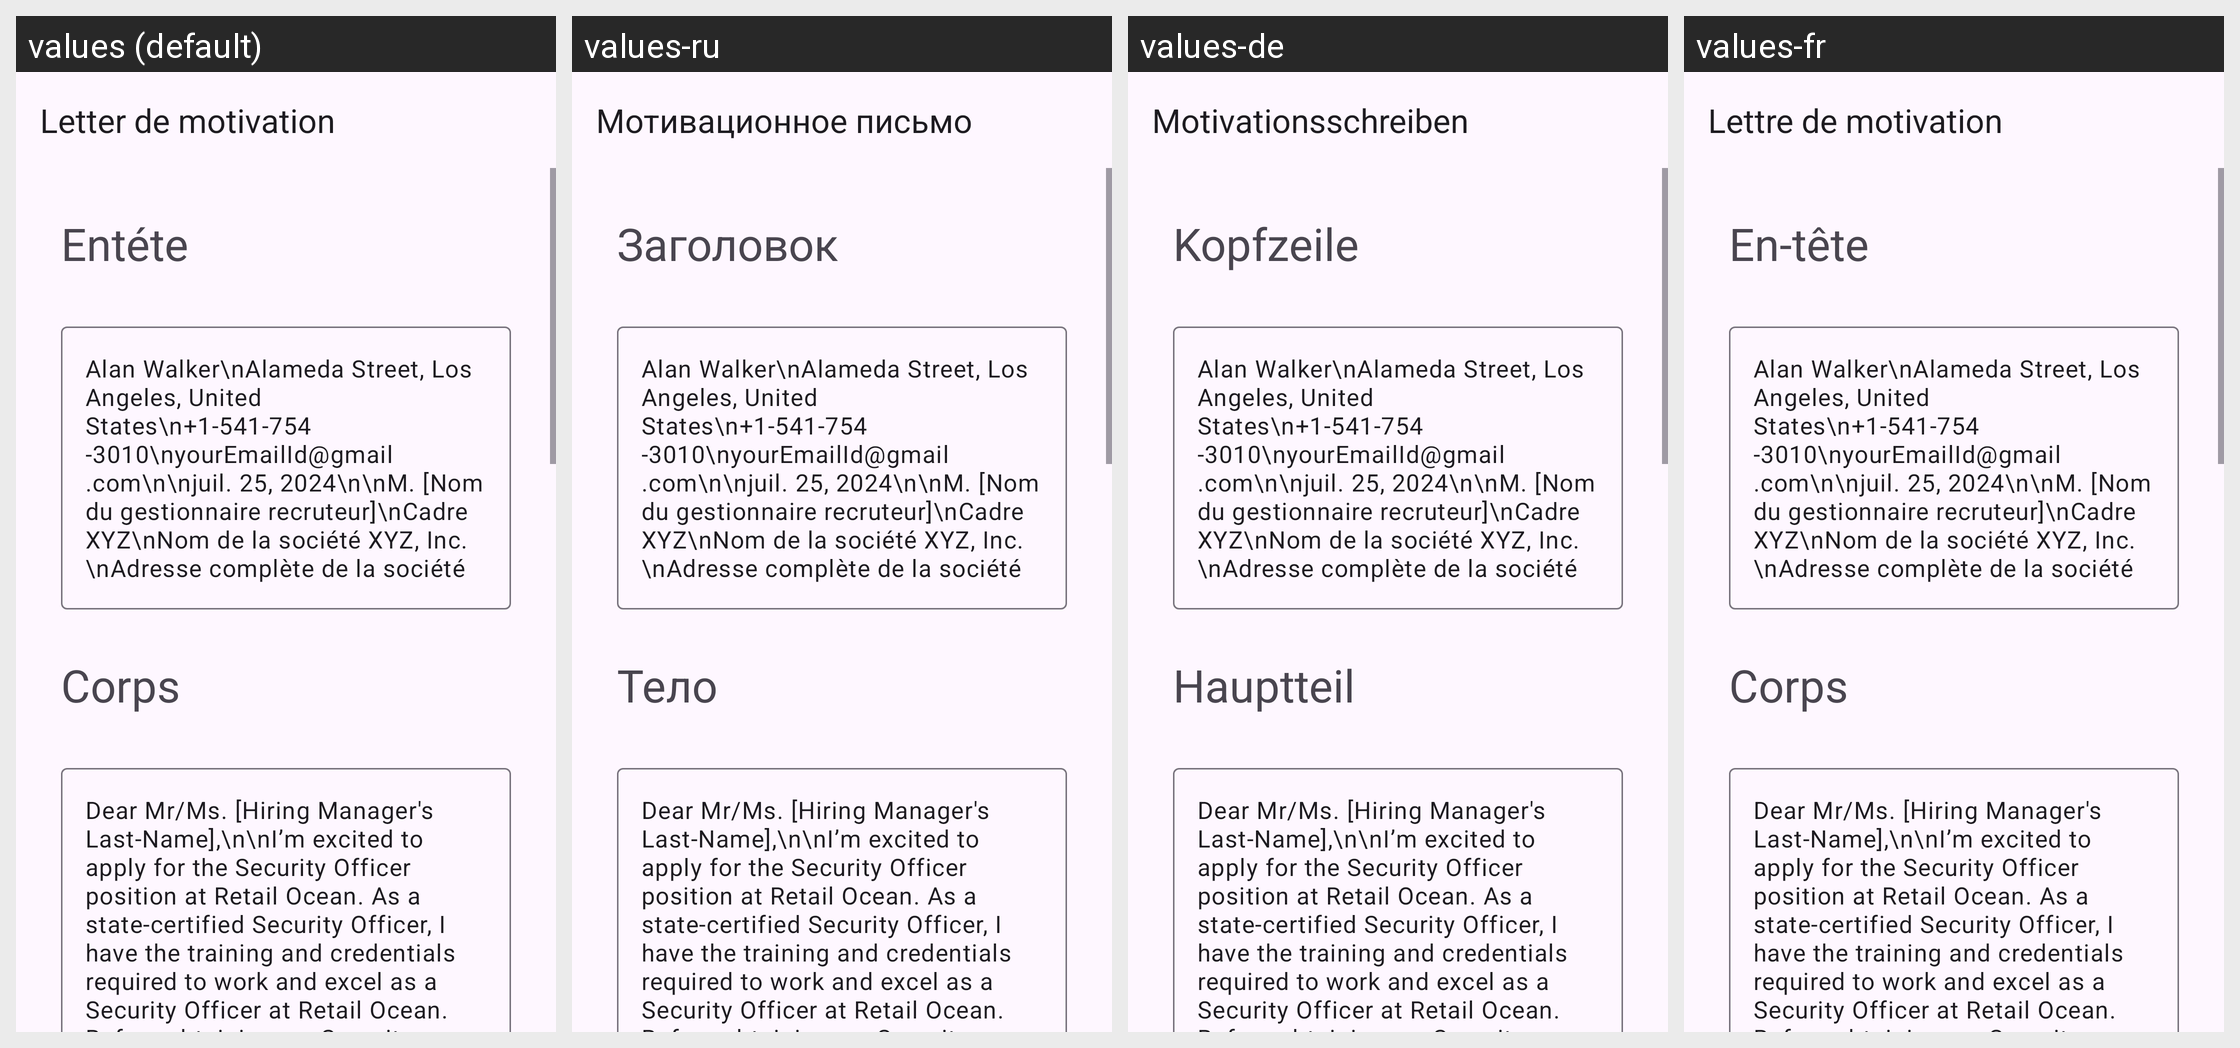

Here is an Android app screen in its default locale and in the app's own translations. Write out the translated-string differences for the strings that appear on this screen.
Android screen res/layout/activity_security_officer.xml rendered under 4 locales, left to right: values (default), values-ru, values-de, values-fr. Device: Nexus 5 (rendered at 1080×1920; each locale shown at half size, 540×960, under a caption strip naming it); theme Theme.App_creat_profesionell_cv.
Other locales in the repository, not shown: values-en, values-it.
Strings drawn on this screen, with the default value and each locale's value (text and hints the layout hard-codes, and strings that could not be matched under every locale, appear in the picture but are not listed):

letter_de_motivation
  values: Letter de motivation
  values-ru: Мотивационное письмо
  values-de: Motivationsschreiben
  values-fr: Lettre de motivation

ent_te
  values: Entéte
  values-ru: Заголовок
  values-de: Kopfzeile
  values-fr: En-tête

corps
  values: Corps
  values-ru: Тело
  values-de: Hauptteil
  values-fr: Corps
